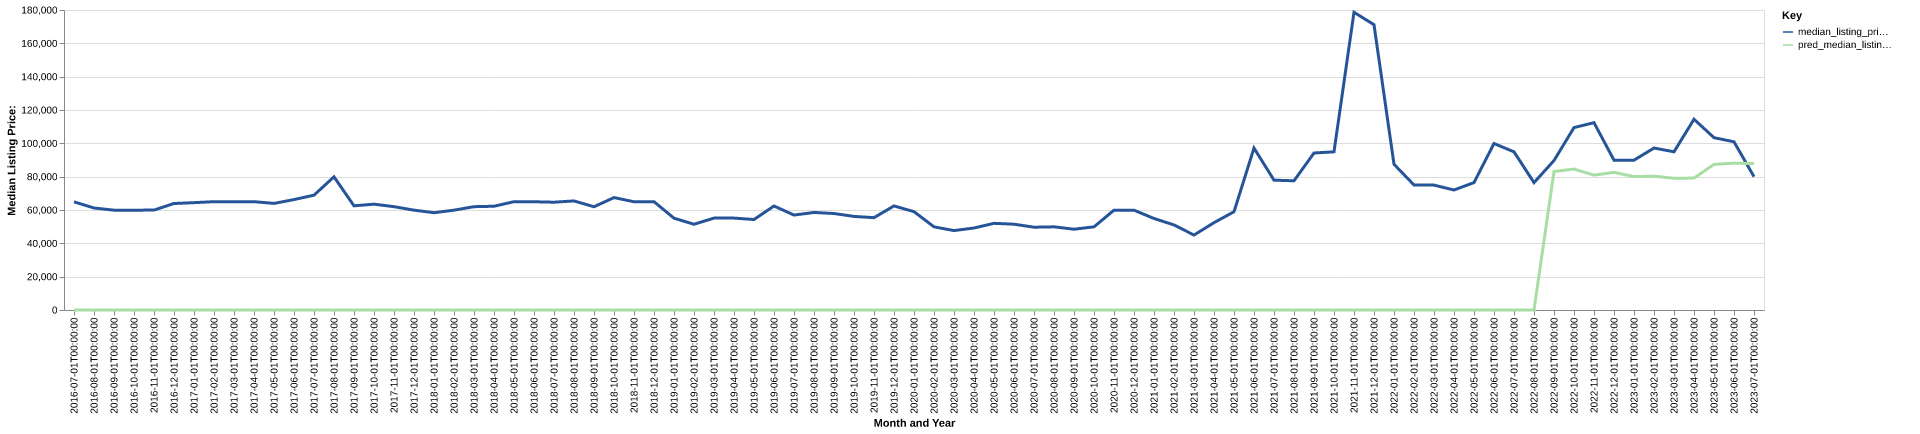

Data behind this chart, as committed beside it:
date, time_idx, median_listing_price, thirty_year_interest_rate_five, month, county_name, active_listing_count, median_days_on_market, pred_median_listing_price, month_year
2016-07-01, 0, 64900, 3.72, 7, blackford, in, 70.0, 72.0, 0, Jul-2016
2016-08-01, 1, 61200, 3.73, 8, blackford, in, 81.0, 82.0, 0, Aug-2016
2016-09-01, 2, 59900, 3.66, 9, blackford, in, 81.0, 80.0, 0, Sep-2016
2016-10-01, 3, 59900, 3.64, 10, blackford, in, 76.0, 73.0, 0, Oct-2016
2016-11-01, 4, 59950, 3.66, 11, blackford, in, 71.0, 78.0, 0, Nov-2016
2016-12-01, 5, 63900, 3.48, 12, blackford, in, 68.0, 90.0, 0, Dec-2016
2017-01-01, 6, 64400, 3.45, 1, blackford, in, 65.0, 101.0, 0, Jan-2017
2017-02-01, 7, 65000, 3.5, 2, blackford, in, 63.0, 101.0, 0, Feb-2017
2017-03-01, 8, 65000, 3.52, 3, blackford, in, 57.0, 96.0, 0, Mar-2017
2017-04-01, 9, 65000, 4.03, 4, blackford, in, 62.0, 79.0, 0, Apr-2017
2017-05-01, 10, 63950, 4.32, 5, blackford, in, 57.0, 89.0, 0, May-2017
2017-06-01, 11, 66250, 4.2, 6, blackford, in, 60.0, 85.0, 0, Jun-2017
2017-07-01, 12, 68900, 4.19, 7, blackford, in, 60.0, 91.0, 0, Jul-2017
2017-08-01, 13, 79900, 4.3, 8, blackford, in, 61.0, 79.0, 0, Aug-2017
2017-09-01, 14, 62500, 4.1, 9, blackford, in, 74.0, 58.0, 0, Sep-2017
2017-10-01, 15, 63500, 4.05, 10, blackford, in, 73.0, 59.0, 0, Oct-2017
2017-11-01, 16, 62000, 3.94, 11, blackford, in, 72.0, 74.0, 0, Nov-2017
2017-12-01, 17, 59900, 4.03, 12, blackford, in, 61.0, 89.0, 0, Dec-2017
2018-01-01, 18, 58375, 3.93, 1, blackford, in, 61.0, 90.0, 0, Jan-2018
2018-02-01, 19, 59900, 3.83, 2, blackford, in, 62.0, 90.0, 0, Feb-2018
2018-03-01, 20, 62000, 3.94, 3, blackford, in, 51.0, 58.0, 0, Mar-2018
2018-04-01, 21, 62250, 3.95, 4, blackford, in, 50.0, 68.0, 0, Apr-2018
2018-05-01, 22, 65000, 3.99, 5, blackford, in, 49.0, 53.0, 0, May-2018
2018-06-01, 23, 64950, 4.15, 6, blackford, in, 53.0, 55.0, 0, Jun-2018
2018-07-01, 24, 64675, 4.4, 7, blackford, in, 51.0, 60.0, 0, Jul-2018
2018-08-01, 25, 65450, 4.46, 8, blackford, in, 54.0, 66.0, 0, Aug-2018
2018-09-01, 26, 61950, 4.58, 9, blackford, in, 52.0, 80.0, 0, Sep-2018
2018-10-01, 27, 67450, 4.66, 10, blackford, in, 57.0, 72.0, 0, Oct-2018
2018-11-01, 28, 64950, 4.62, 11, blackford, in, 53.0, 78.0, 0, Nov-2018
2018-12-01, 29, 65000, 4.54, 12, blackford, in, 52.0, 84.0, 0, Dec-2018
2019-01-01, 30, 55075, 4.6, 1, blackford, in, 48.0, 95.0, 0, Jan-2019
2019-02-01, 31, 51450, 4.72, 2, blackford, in, 50.0, 93.0, 0, Feb-2019
2019-03-01, 32, 55136, 4.9, 3, blackford, in, 51.0, 77.0, 0, Mar-2019
2019-04-01, 33, 55136, 4.94, 4, blackford, in, 52.0, 66.0, 0, Apr-2019
2019-05-01, 34, 54300, 4.75, 5, blackford, in, 45.0, 77.0, 0, May-2019
2019-06-01, 35, 62400, 4.51, 6, blackford, in, 49.0, 65.0, 0, Jun-2019
2019-07-01, 36, 56975, 4.41, 7, blackford, in, 48.0, 56.0, 0, Jul-2019
2019-08-01, 37, 58527, 4.41, 8, blackford, in, 52.0, 57.0, 0, Aug-2019
2019-09-01, 38, 57893, 4.2, 9, blackford, in, 48.0, 62.0, 0, Sep-2019
2019-10-01, 39, 56150, 4.14, 10, blackford, in, 45.0, 72.0, 0, Oct-2019
2019-11-01, 40, 55400, 3.84, 11, blackford, in, 44.0, 84.0, 0, Nov-2019
2019-12-01, 41, 62450, 3.81, 12, blackford, in, 34.0, 94.0, 0, Dec-2019
2020-01-01, 42, 59000, 3.75, 1, blackford, in, 35.0, 84.0, 0, Jan-2020
2020-02-01, 43, 49900, 3.73, 2, blackford, in, 35.0, 90.0, 0, Feb-2020
2020-03-01, 44, 47650, 3.78, 3, blackford, in, 33.0, 81.0, 0, Mar-2020
2020-04-01, 45, 49200, 3.75, 4, blackford, in, 30.0, 75.0, 0, Apr-2020
2020-05-01, 46, 52000, 3.74, 5, blackford, in, 29.0, 79.0, 0, May-2020
2020-06-01, 47, 51475, 3.72, 6, blackford, in, 30.0, 34.0, 0, Jun-2020
2020-07-01, 48, 49675, 3.49, 7, blackford, in, 34.0, 47.0, 0, Jul-2020
2020-08-01, 49, 49900, 3.65, 8, blackford, in, 26.0, 72.0, 0, Aug-2020
2020-09-01, 50, 48475, 3.33, 9, blackford, in, 21.0, 73.0, 0, Sep-2020
2020-10-01, 51, 49900, 3.28, 10, blackford, in, 21.0, 53.0, 0, Oct-2020
2020-11-01, 52, 59900, 3.21, 11, blackford, in, 19.0, 54.0, 0, Nov-2020
2020-12-01, 53, 59900, 3.07, 12, blackford, in, 20.0, 59.0, 0, Dec-2020
2021-01-01, 54, 54900, 2.99, 1, blackford, in, 17.0, 66.0, 0, Jan-2021
2021-02-01, 55, 51050, 2.93, 2, blackford, in, 17.0, 48.0, 0, Feb-2021
2021-03-01, 56, 44975, 2.88, 3, blackford, in, 16.0, 58.0, 0, Mar-2021
2021-04-01, 57, 52400, 2.84, 4, blackford, in, 13.0, 61.0, 0, Apr-2021
2021-05-01, 58, 58950, 2.71, 5, blackford, in, 11.0, 38.0, 0, May-2021
2021-06-01, 59, 97175, 2.79, 6, blackford, in, 12.0, 17.0, 0, Jun-2021
... 25 more rows
